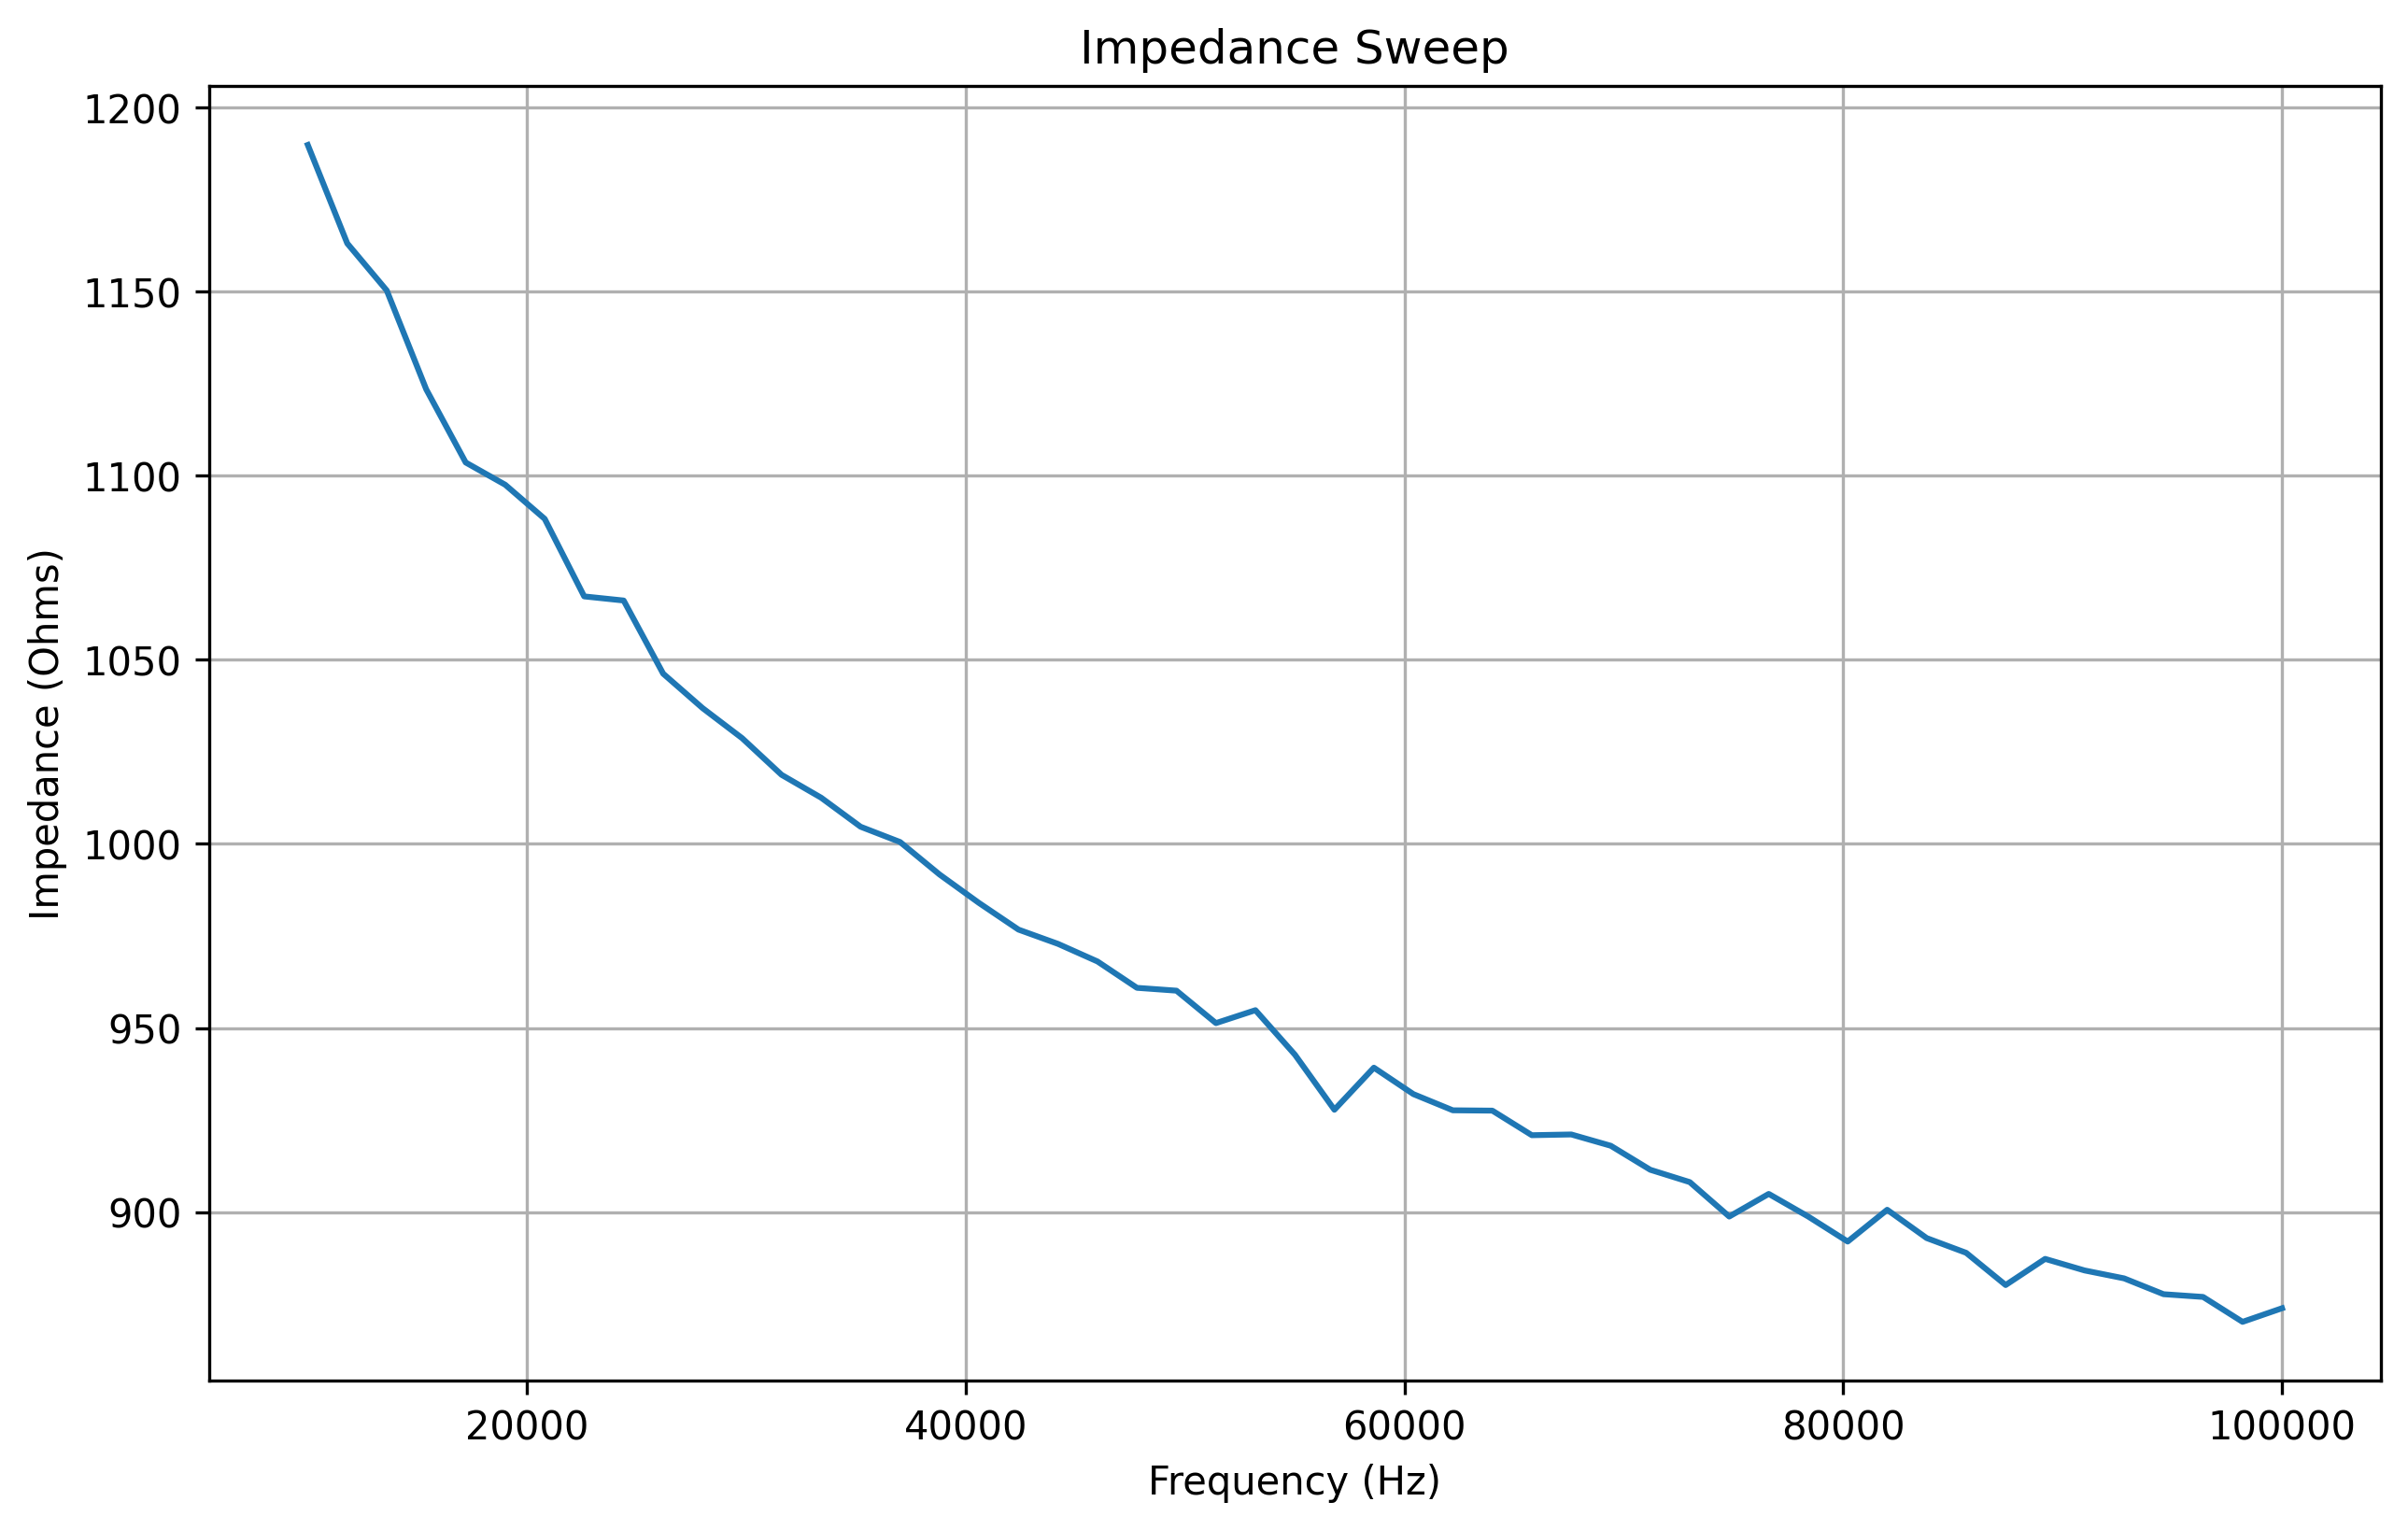

The file beside this chart, header and first rows:
frequency, real, imaginary, magnitude, impedance
10000, -21.0, -855.0, 855.3, 1190
11800, -16.0, -852.0, 852.1, 1163
13600, -6.0, -867.0, 867, 1150
15400, 13.0, -876.0, 876.1, 1123
17200, 29.0, -892.0, 892.5, 1104
19000, 47.0, -909.0, 910.2, 1098
20800, 53.0, -910.0, 911.5, 1088
22600, 81.0, -922.0, 925.5, 1067
24400, 96.0, -930.0, 934.9, 1066
26200, 121.0, -939.0, 946.8, 1046
28000, 143.0, -939.0, 949.8, 1037
29800, 160.0, -945.0, 958.5, 1029
31600, 184.0, -954.0, 971.6, 1019
33400, 206.0, -953.0, 975, 1013
35200, 224.0, -960.0, 985.8, 1005
37000, 248.0, -955.0, 986.7, 1000
38800, 272.0, -956.0, 993.9, 991.7
40600, 293.0, -959.0, 1003, 983.9
42400, 316.0, -962.0, 1013, 976.7
44200, 339.0, -955.0, 1013, 972.8
46000, 362.0, -953.0, 1019, 968.1
47800, 385.0, -951.0, 1026, 960.9
49600, 405.0, -944.0, 1027, 960.1
51400, 428.0, -944.0, 1036, 951.3
53200, 446.0, -933.0, 1034, 954.8
55000, 474.0, -930.0, 1044, 942.8
56800, 495.0, -910.0, 1036, 927.8
58600, 514.0, -919.0, 1053, 939.2
60400, 541.0, -908.0, 1057, 932
62200, 560.0, -899.0, 1059, 927.6
64000, 585.0, -893.0, 1068, 927.5
65800, 604.0, -880.0, 1067, 920.9
67600, 625.0, -869.0, 1070, 921.1
69400, 646.0, -857.0, 1073, 918
71200, 666.0, -847.0, 1077, 911.5
73000, 689.0, -832.0, 1080, 908.1
74800, 712.0, -821.0, 1087, 898.8
76600, 730.0, -806.0, 1087, 904.9
78400, 749.0, -790.0, 1089, 898.8
80200, 772.0, -776.0, 1095, 892.0
82000, 785.0, -760.0, 1093, 900.6
83800, 806.0, -749.0, 1100, 892.9
85600, 822.0, -727.0, 1097, 888.9
87400, 841.0, -713.0, 1103, 880.2
89200, 857.0, -694.0, 1103, 887.3
91000, 874.0, -678.0, 1106, 884.1
92800, 893.0, -660.0, 1110, 882.0
94600, 908.0, -642.0, 1112, 877.7
96400, 924.0, -624.0, 1115, 877
98200, 943.0, -602.0, 1119, 870.2
100000, 954.0, -584.0, 1119, 873.9
